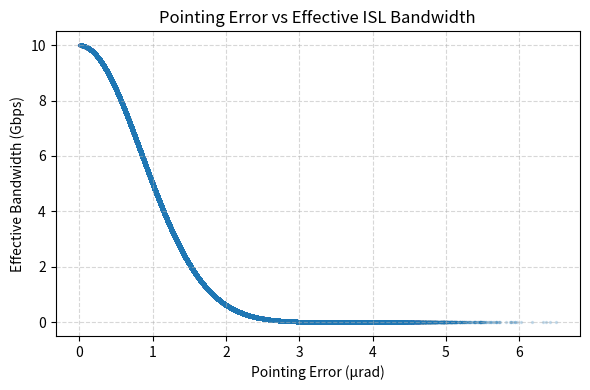

Write the Python code that produced this figure. (Note: this script raises an exception after producing the figure.)
import numpy as np
import matplotlib.pyplot as plt

# -------------------------------
# Simulation parameters
# -------------------------------

sigma = 1.2e-6        # Rayleigh scale for pointing error (in radians)
B_nom = 10.0          # Nominal ISL bandwidth in Gbps
N = 1000000            # Number of Monte Carlo samples

# Beam-walk / misalignment loss model:
# Effective bandwidth = B_nom * exp( - (Pe/sigma)^2 )
# Pe is drawn from Rayleigh(sigma)
# -------------------------------

Pe = np.random.rayleigh(scale=sigma, size=N)
B_eff = B_nom * np.exp(-(Pe / sigma)**2)

# -------------------------------
# Rebuild time model
# -------------------------------
# Data volume = (k-1)*S = 7 * 64 MB = 448 MB = 0.448 GB
# Convert to gigabits for bandwidth calculation
# -------------------------------

data_GB = 0.448
data_Gb = data_GB * 8.0  # gigabits

# Link availability uniform model
alpha = np.random.uniform(0.45, 0.85, size=N)

# Latency contribution: 3–18 ms, converted to hours
latency_hours = np.random.uniform(0.003, 0.018, size=N) / 3600.0

# Rebuild time in hours:
# T = (data_Gb / (alpha * B_eff * 1e9 bits/sec)) converted to hours
Trebuild_hours = (data_Gb / (alpha * B_eff * 1e9)) / 3600.0 + latency_hours

# -------------------------------
# Figure 1: Pointing Error vs Effective Bandwidth
# -------------------------------

plt.figure(figsize=(6,4))
plt.scatter(Pe * 1e6, B_eff, s=2, alpha=0.2)
plt.xlabel("Pointing Error (μrad)")
plt.ylabel("Effective Bandwidth (Gbps)")
plt.title("Pointing Error vs Effective ISL Bandwidth")
plt.grid(True, linestyle="--", alpha=0.5)
plt.tight_layout()
plt.savefig("/mnt/data/pe_vs_bw.png", dpi=300)

# -------------------------------
# Figure 2: Pointing Error vs Rebuild Time
# -------------------------------

plt.figure(figsize=(6,4))
plt.scatter(Pe * 1e6, Trebuild_hours, s=2, alpha=0.2)
plt.xlabel("Pointing Error (μrad)")
plt.ylabel("Rebuild Time (hours)")
plt.title("Pointing Error vs Rebuild Time")
plt.grid(True, linestyle="--", alpha=0.5)
plt.tight_layout()
plt.savefig("/mnt/data/pe_vs_rebuild.png", dpi=300)

# Output filenames for convenience
"/mnt/data/pe_vs_bw.png", "/mnt/data/pe_vs_rebuild.png"

